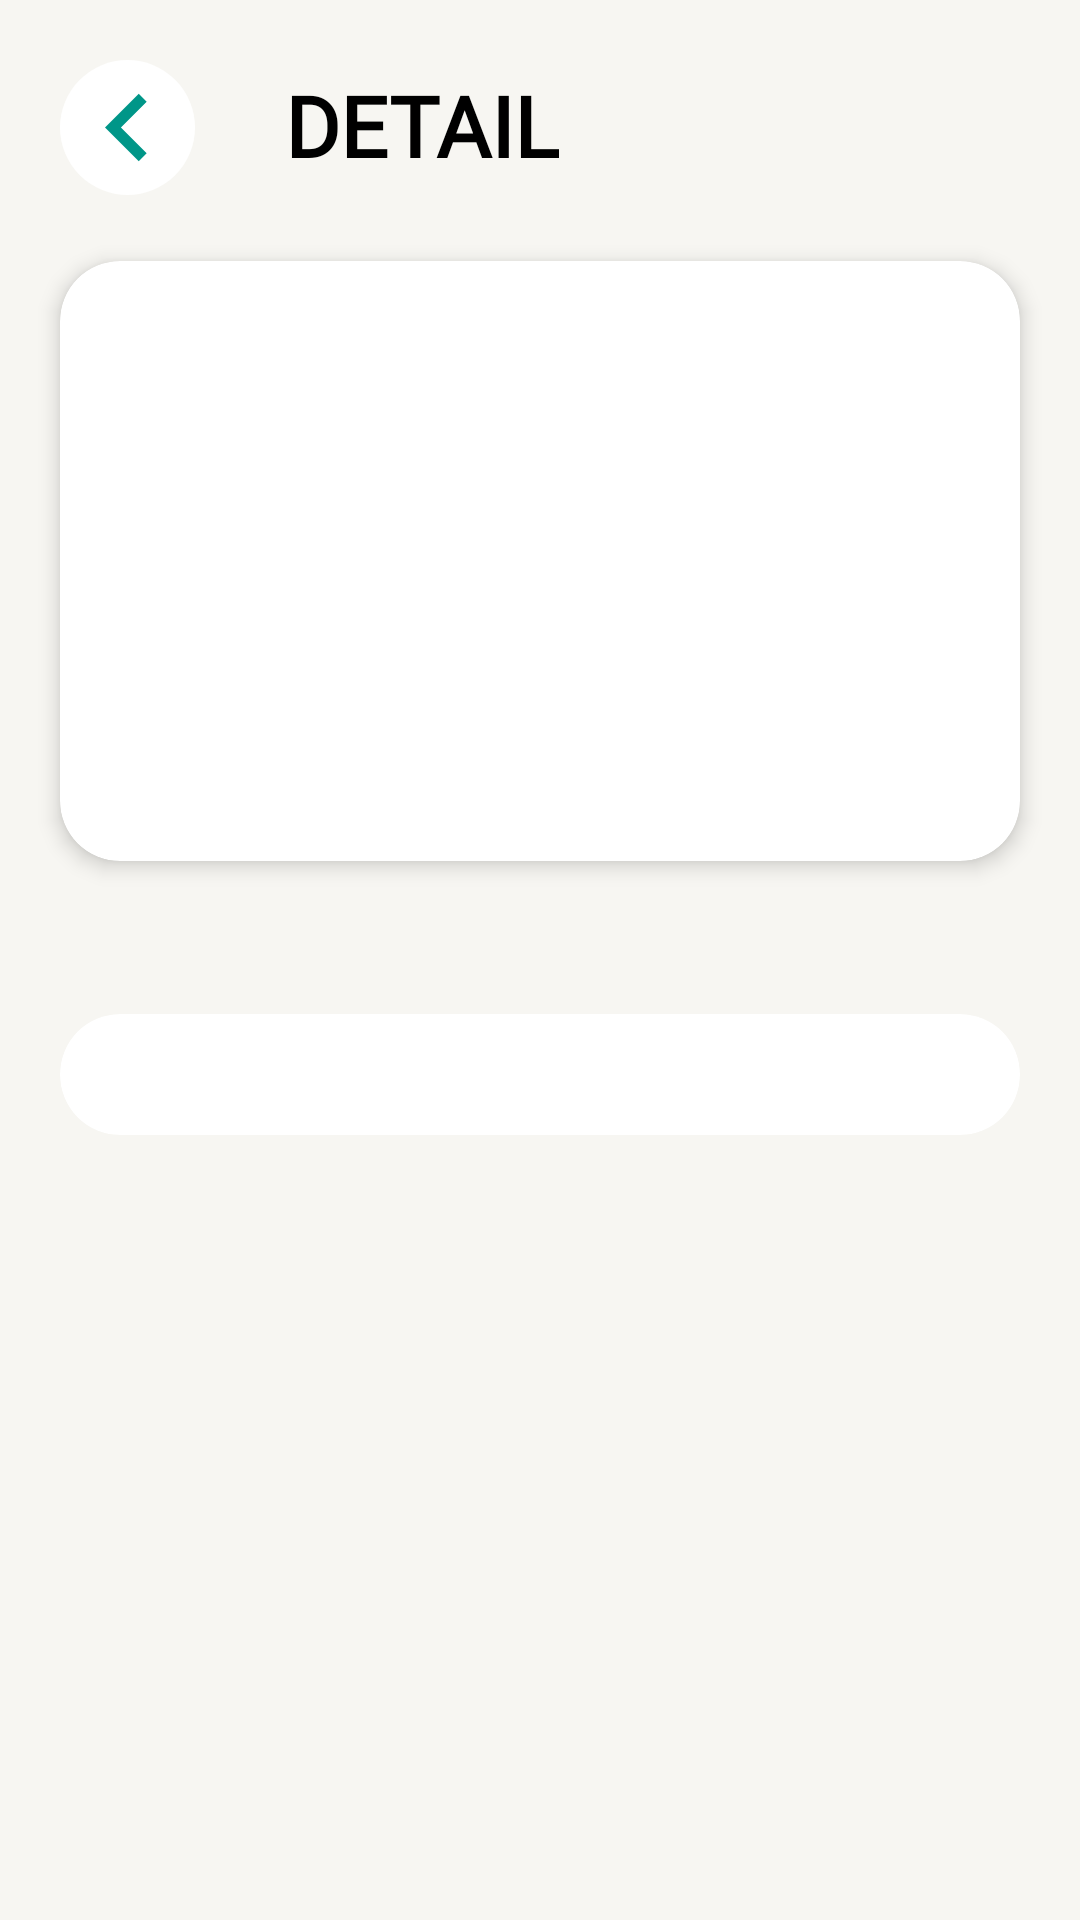

Produce the Android XML layout that renders to this screen, including the resource entries it uses.
<!-- AndroidManifest.xml: application theme Theme.XEORAApp -->
<!-- res/layout/activity_detail_artikel.xml -->
<?xml version="1.0" encoding="utf-8"?>
<androidx.constraintlayout.widget.ConstraintLayout xmlns:android="http://schemas.android.com/apk/res/android"
    xmlns:app="http://schemas.android.com/apk/res-auto"
    xmlns:tools="http://schemas.android.com/tools"
    android:layout_width="match_parent"
    android:layout_height="match_parent"
    android:background="@color/background"
    android:orientation="horizontal"
    tools:context=".DetailArtikelActivity">

    <ImageButton
        android:id="@+id/img_btn_back_detail"
        android:layout_width="45dp"
        android:layout_height="45dp"
        android:layout_marginStart="20dp"
        android:layout_marginTop="20dp"
        android:background="@drawable/btn_back"
        app:layout_constraintStart_toStartOf="parent"
        app:layout_constraintTop_toTopOf="parent" />

    <TextView
        android:id="@+id/xeora_dzikir"
        android:layout_width="wrap_content"
        android:layout_height="35dp"
        android:layout_alignParentTop="true"
        android:layout_gravity="center"
        android:layout_marginLeft="30dp"
        android:layout_marginTop="23dp"
        android:fontFamily="@font/poppins"
        android:text="DETAIL"
        android:textAppearance="@style/xeora_home"
        android:textSize="28sp"
        android:textStyle="bold"
        app:layout_constraintStart_toEndOf="@+id/img_btn_back_detail"
        app:layout_constraintTop_toTopOf="parent" />

    <androidx.core.widget.NestedScrollView
        android:layout_width="match_parent"
        android:layout_height="match_parent"
        android:layout_marginTop="70dp"
        app:layout_constraintTop_toBottomOf="@id/xeora_dzikir">

        <LinearLayout
            android:layout_width="match_parent"
            android:layout_height="wrap_content"
            android:orientation="vertical">

            <androidx.cardview.widget.CardView
                android:id="@+id/cv_img_detail"
                android:layout_width="match_parent"
                android:layout_height="200dp"
                android:layout_marginStart="20dp"
                android:layout_marginTop="17dp"
                android:layout_marginEnd="20dp"
                app:cardCornerRadius="20dp"
                app:cardElevation="4dp"
                app:layout_constraintBottom_toTopOf="@+id/tv_detail_title"
                app:layout_constraintTop_toBottomOf="@+id/xeora_dzikir">

                <ImageView
                    android:id="@+id/img_detail"
                    android:layout_width="match_parent"
                    android:layout_height="match_parent"
                    android:contentDescription="Image Poster Detail Artikel"
                    android:scaleType="centerCrop" />

            </androidx.cardview.widget.CardView>

            <TextView
                android:id="@+id/tv_detail_title"
                android:layout_width="match_parent"
                android:layout_height="wrap_content"
                android:layout_marginStart="20dp"
                android:layout_marginTop="8dp"
                android:layout_marginBottom="16dp"
                android:fontFamily="@font/poppins"
                android:paddingEnd="16dp"
                android:textColor="@color/black"
                android:textSize="20sp"
                android:textStyle="bold"
                app:layout_constraintBottom_toBottomOf="@+id/cv_img_detail"
                app:layout_constraintTop_toBottomOf="@id/cv_img_detail" />

            <androidx.cardview.widget.CardView
                android:layout_width="match_parent"
                android:layout_height="wrap_content"
                android:layout_marginStart="20dp"
                android:layout_marginEnd="20dp"
                android:layout_marginBottom="15dp"
                app:cardCornerRadius="20dp"
                app:cardElevation="0dp">

                <TextView
                    android:id="@+id/tv_desc_detail"
                    android:layout_width="match_parent"
                    android:layout_height="wrap_content"
                    android:layout_margin="8dp"
                    android:layout_marginBottom="10dp"
                    android:fontFamily="@font/poppins"
                    android:textSize="18sp" />

            </androidx.cardview.widget.CardView>

        </LinearLayout>

    </androidx.core.widget.NestedScrollView>

</androidx.constraintlayout.widget.ConstraintLayout>
<!-- resources referenced by this layout -->
<resources>
  <color name="background">#F7F6F2</color>
  <color name="black">#FF000000</color>
  <!-- drawable btn_back (drawable) -->
  <?xml version="1.0" encoding="utf-8"?>
  <layer-list xmlns:android="http://schemas.android.com/apk/res/android">
  
      <item>
          <shape android:shape="oval">
              <solid android:color="@color/white" />
              <size
                  android:width="50dp"
                  android:height="50dp" />
  
          </shape>
  
      </item>
      <item android:drawable="@drawable/ic_bac">
  
          <bitmap
              android:gravity="center"
              android:src="@drawable/ic_bac" />
  
      </item>
  
  </layer-list>
  <style name="xeora_home">Xeora Home</style>
  <style name="Theme.XEORAApp" parent="Theme.MaterialComponents.DayNight.DarkActionBar">
          
          <item name="colorPrimary">@color/purple_500</item>
          <item name="colorPrimaryVariant">@color/purple_700</item>
          <item name="colorOnPrimary">@color/white</item>
          
          <item name="colorSecondary">@color/teal_200</item>
          <item name="colorSecondaryVariant">@color/teal_700</item>
          <item name="colorOnSecondary">@color/black</item>
          
          <item name="android:statusBarColor" tools:targetApi="l">?attr/colorPrimaryVariant</item>
          
      </style>
  <color name="white">#FFFFFFFF</color>
  <!-- drawable ic_bac (drawable) -->
  <vector xmlns:android="http://schemas.android.com/apk/res/android"
      android:width="24dp"
      android:height="24dp"
      android:tint="#009688"
      android:viewportWidth="24"
      android:viewportHeight="24">
      <path
          android:fillColor="@color/hijo"
          android:pathData="M15.41,16.59L10.83,12l4.58,-4.59L14,6l-6,6 6,6 1.41,-1.41z" />
  </vector>
  <color name="purple_500">#FF6200EE</color>
  <color name="purple_700">#FF3700B3</color>
  <color name="teal_200">#FF03DAC5</color>
  <color name="teal_700">#FF018786</color>
  <color name="hijo">#009583</color>
</resources>
